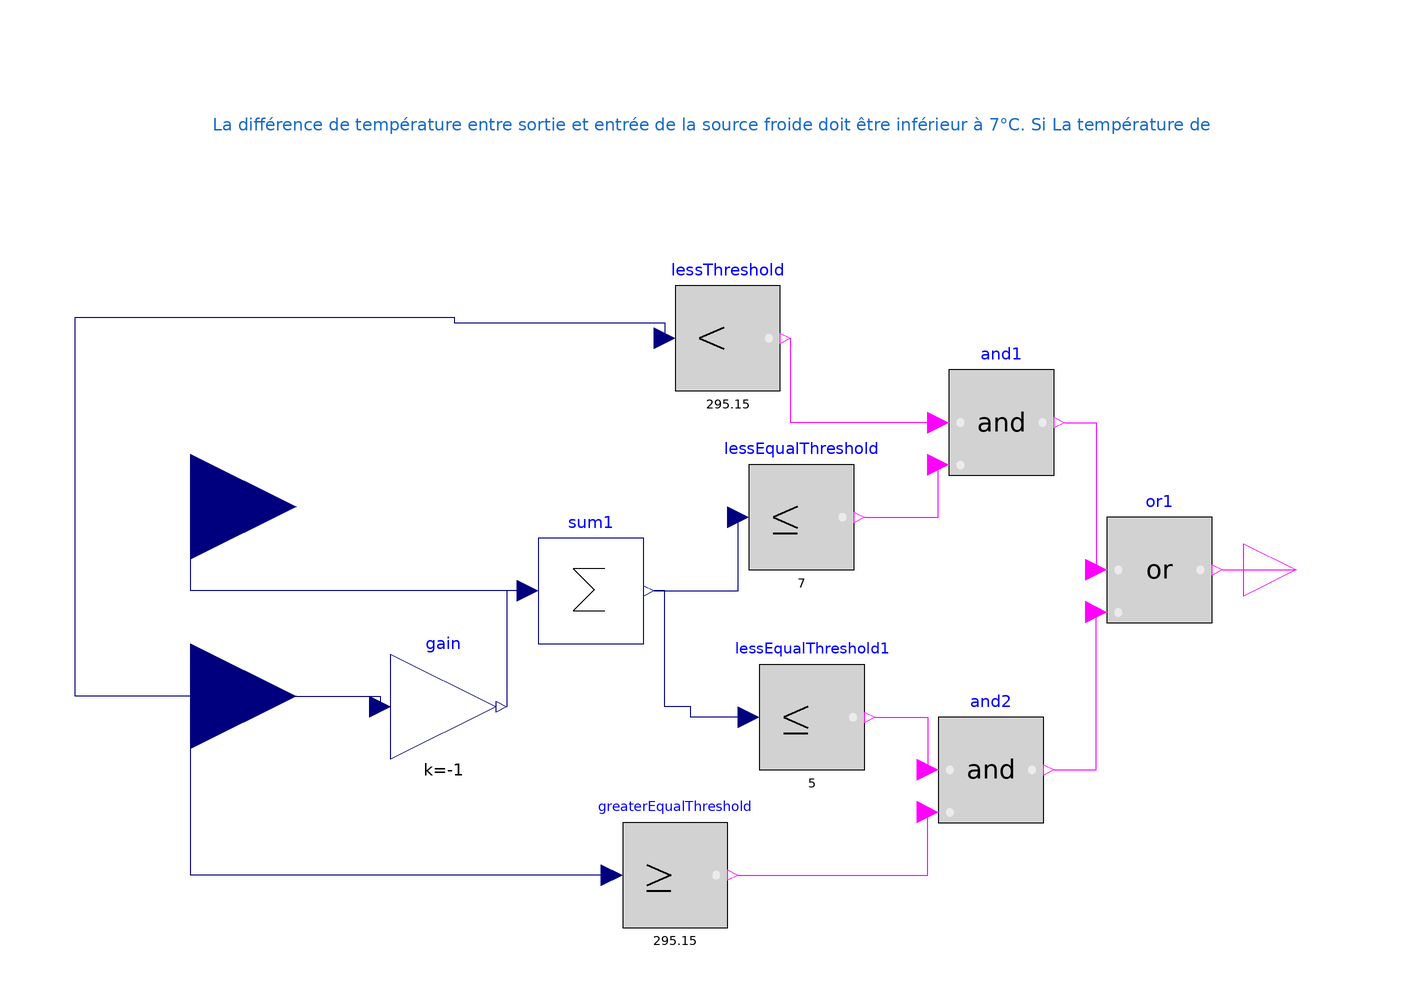

The Modelica model whose source follows is shown above as a component diagram (icons at their Placement, wires along their Line points).

model Req_diff_temp
  Modelica.Blocks.Interfaces.BooleanOutput y annotation(
    Placement(transformation(origin = {108, 6}, extent = {{-10, -10}, {10, 10}}), iconTransformation(origin = {110, 4}, extent = {{-10, -10}, {10, 10}})));
  Modelica.Blocks.Interfaces.RealInput SEN_T_IN annotation(
    Placement(transformation(origin = {-102, -18}, extent = {{-20, -20}, {20, 20}}), iconTransformation(origin = {-120, 22}, extent = {{-20, -20}, {20, 20}})));
  Modelica.Blocks.Interfaces.RealInput SRI_T_OUT annotation(
    Placement(transformation(origin = {-102, 18}, extent = {{-20, -20}, {20, 20}}), iconTransformation(origin = {-120, -40}, extent = {{-20, -20}, {20, 20}})));
  Modelica.Blocks.Math.Gain gain(k = -1)  annotation(
    Placement(transformation(origin = {-54, -20}, extent = {{-10, -10}, {10, 10}})));
  Modelica.Blocks.Math.Sum sum1(nin = 2)  annotation(
    Placement(transformation(origin = {-26, 2}, extent = {{-10, -10}, {10, 10}})));
  Modelica.Blocks.Logical.And and1 annotation(
    Placement(transformation(origin = {52, 34}, extent = {{-10, -10}, {10, 10}})));
  Modelica.Blocks.Logical.GreaterEqualThreshold greaterEqualThreshold(threshold = 22+ 273.15)  annotation(
    Placement(transformation(origin = {-10, -52}, extent = {{-10, -10}, {10, 10}})));
  Modelica.Blocks.Logical.LessEqualThreshold lessEqualThreshold(threshold = 7)  annotation(
    Placement(transformation(origin = {14, 16}, extent = {{-10, -10}, {10, 10}})));
  Modelica.Blocks.Logical.LessThreshold lessThreshold(threshold = 22+ 273.15)  annotation(
    Placement(transformation(origin = {0, 50}, extent = {{-10, -10}, {10, 10}})));
  Modelica.Blocks.Logical.And and2 annotation(
    Placement(transformation(origin = {50, -32}, extent = {{-10, -10}, {10, 10}})));
  Modelica.Blocks.Logical.Or or1 annotation(
    Placement(transformation(origin = {82, 6}, extent = {{-10, -10}, {10, 10}})));
  Modelica.Blocks.Logical.LessEqualThreshold lessEqualThreshold1(threshold = 5)  annotation(
    Placement(transformation(origin = {16, -22}, extent = {{-10, -10}, {10, 10}})));
equation
  connect(SEN_T_IN, gain.u) annotation(
    Line(points = {{-102, -18}, {-66, -18}, {-66, -20}}, color = {0, 0, 127}));
  connect(greaterEqualThreshold.u, SEN_T_IN) annotation(
    Line(points = {{-22, -52}, {-102, -52}, {-102, -18}}, color = {0, 0, 127}));
  connect(sum1.y, lessEqualThreshold.u) annotation(
    Line(points = {{-14, 2}, {2, 2}, {2, 16}}, color = {0, 0, 127}));
  connect(SEN_T_IN, lessThreshold.u) annotation(
    Line(points = {{-102, -18}, {-124, -18}, {-124, 54}, {-52, 54}, {-52, 53}, {-12, 53}, {-12, 50}}, color = {0, 0, 127}));
  connect(and1.u1, lessThreshold.y) annotation(
    Line(points = {{40, 34}, {12, 34}, {12, 50}}, color = {255, 0, 255}));
  connect(lessEqualThreshold.y, and1.u2) annotation(
    Line(points = {{26, 16}, {40, 16}, {40, 26}}, color = {255, 0, 255}));
  connect(and1.y, or1.u1) annotation(
    Line(points = {{64, 34}, {70, 34}, {70, 6}}, color = {255, 0, 255}));
  connect(and2.y, or1.u2) annotation(
    Line(points = {{62, -32}, {70, -32}, {70, -2}}, color = {255, 0, 255}));
  connect(or1.y, y) annotation(
    Line(points = {{94, 6}, {108, 6}}, color = {255, 0, 255}));
  connect(greaterEqualThreshold.y, and2.u2) annotation(
    Line(points = {{2, -52}, {38, -52}, {38, -40}}, color = {255, 0, 255}));
  connect(lessEqualThreshold1.u, sum1.y) annotation(
    Line(points = {{4, -22}, {-7, -22}, {-7, -20}, {-12, -20}, {-12, 2}, {-14, 2}}, color = {0, 0, 127}));
  connect(lessEqualThreshold1.y, and2.u1) annotation(
    Line(points = {{28, -22}, {38, -22}, {38, -32}}, color = {255, 0, 255}));
  connect(sum1.u[1], SRI_T_OUT) annotation(
    Line(points = {{-38, 2}, {-102, 2}, {-102, 18}}, color = {0, 0, 127}));
  connect(sum1.u[2], gain.y) annotation(
    Line(points = {{-38, 2}, {-42, 2}, {-42, -20}}, color = {0, 0, 127}));
  annotation(
    Icon(graphics = {Rectangle(fillColor = {246, 97, 81}, fillPattern = FillPattern.Solid, extent = {{-100, 100}, {100, -100}}), Text(origin = {-6, 124}, extent = {{-136, 30}, {136, -30}}, textString = "%name")}),
    Diagram(graphics = {Text(origin = {-8, 51},textColor = {28, 108, 200}, extent = {{-90, 49}, {101, 30}}, textString = "La différence de température entre sortie et entrée de la source froide doit être inférieur à 7°C. Si La température de la sourcé à l'entrée est supérieur à 22°C cette différence doit être inférieur à 5°C")}));
end Req_diff_temp;